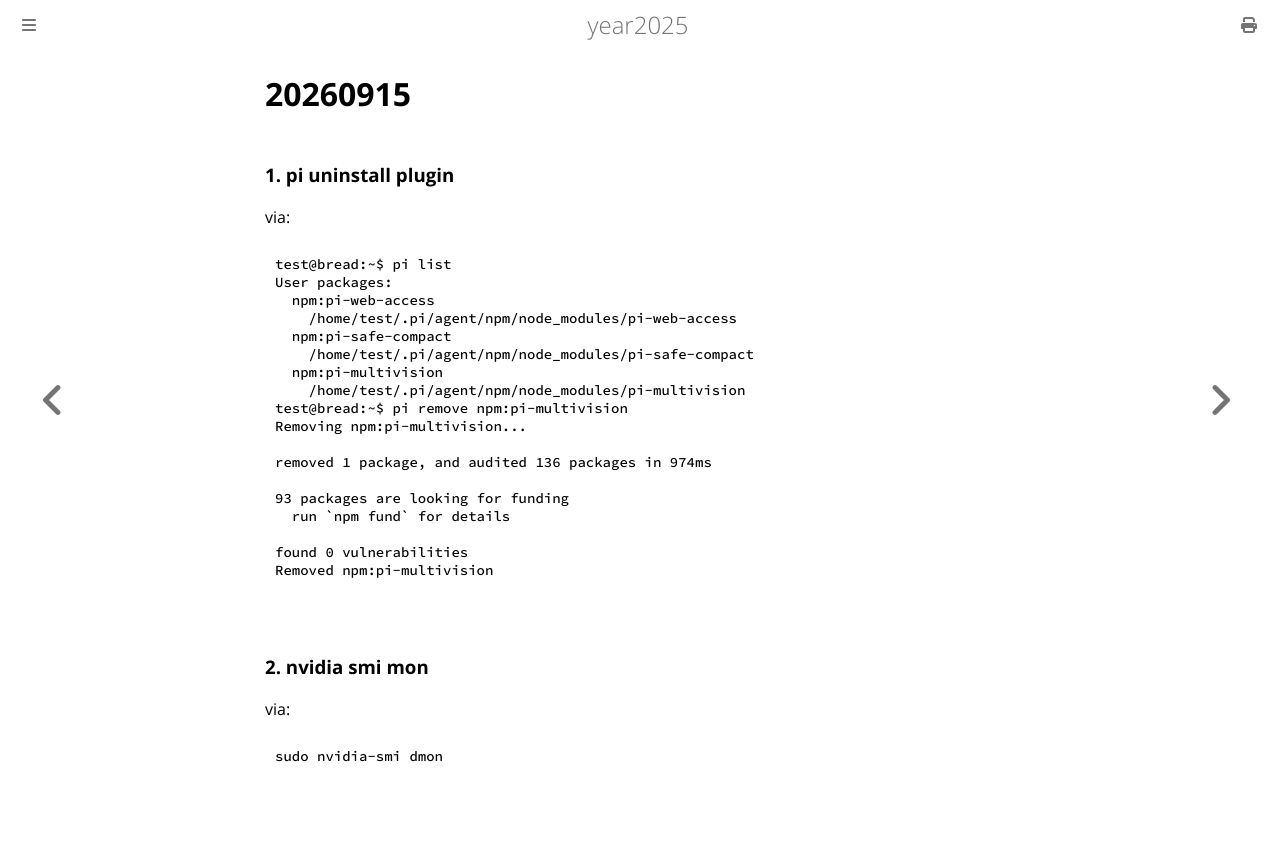

repository: purplepalmdash/Year2025 · page: 20260915.html · generator: mdbook

# 20260915
### 1. pi uninstall plugin
via:     

```
test@bread:~$ pi list
User packages:
  npm:pi-web-access
    /home/test/.pi/agent/npm/node_modules/pi-web-access
  npm:pi-safe-compact
    /home/test/.pi/agent/npm/node_modules/pi-safe-compact
  npm:pi-multivision
    /home/test/.pi/agent/npm/node_modules/pi-multivision
test@bread:~$ pi remove npm:pi-multivision
Removing npm:pi-multivision...

removed 1 package, and audited 136 packages in 974ms

93 packages are looking for funding
  run `npm fund` for details

found 0 vulnerabilities
Removed npm:pi-multivision

```
### 2. nvidia smi mon
via:     

```
sudo nvidia-smi dmon
```
